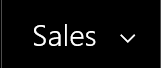
Task: Robotic Enterprise Framework
Workflow: OpenCRM

Step 1 [try]: click on the element

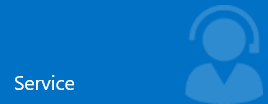
Step 2: click on the element

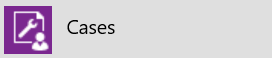
Step 3: click on the link

Step 4: click on the push button 'Tools' (iexplore.exe) (no picture)

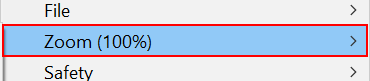
Step 5: hover over the menu item 'Zoom*' (iexplore.exe)

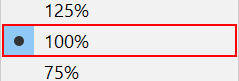
Step 6: click (iexplore.exe)

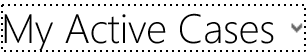
Step 7: click on the link

Step 8: type a value into the element (no picture)

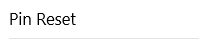
Step 9 [try]: click on the nobr in window 'Cases My Active Cases - Microsoft Dynamics 365'

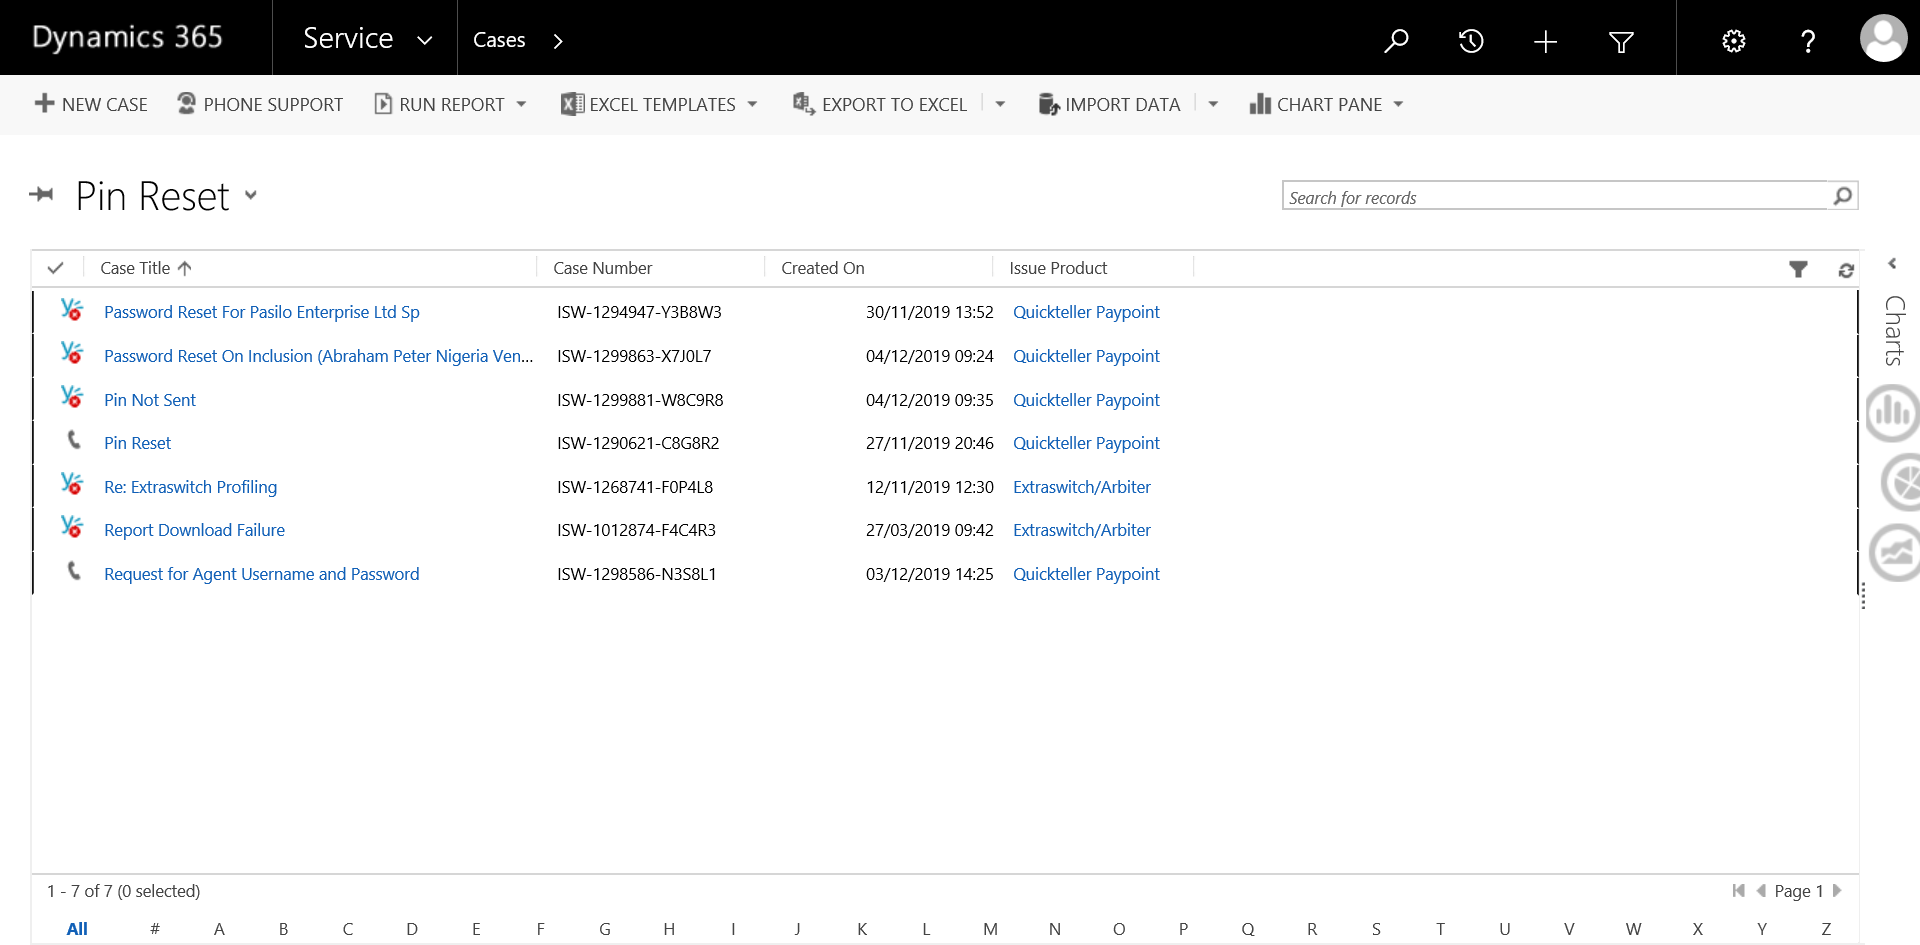
Step 10 [try]: Attach Browser PINReset_Cases-Page in window 'Cases Pin Reset - Microsoft Dynamics 365'

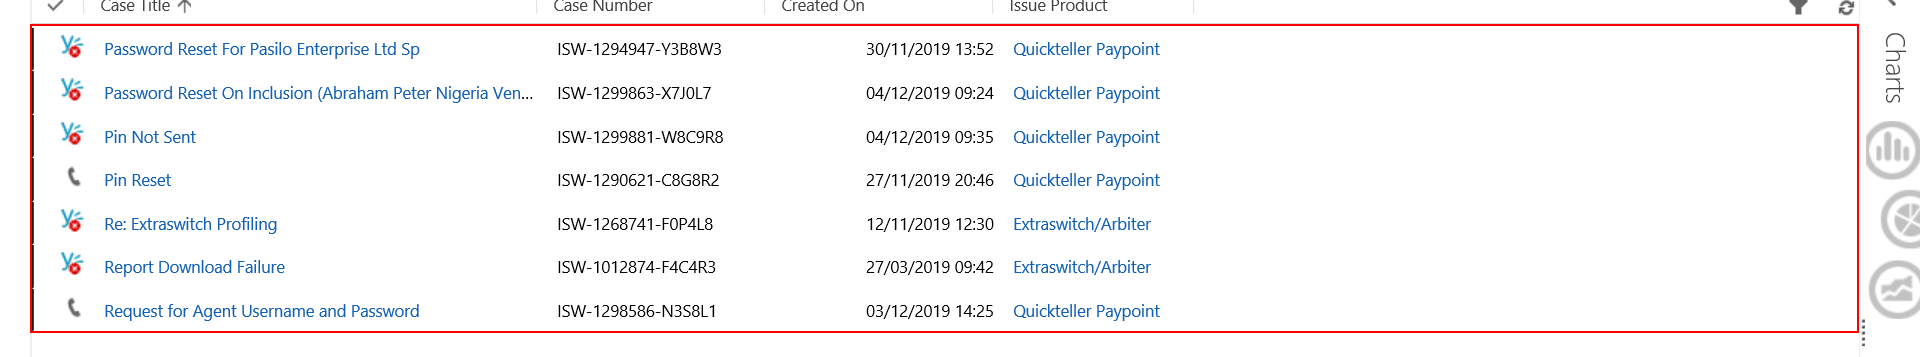
Step 11 [try]: get-text from the table